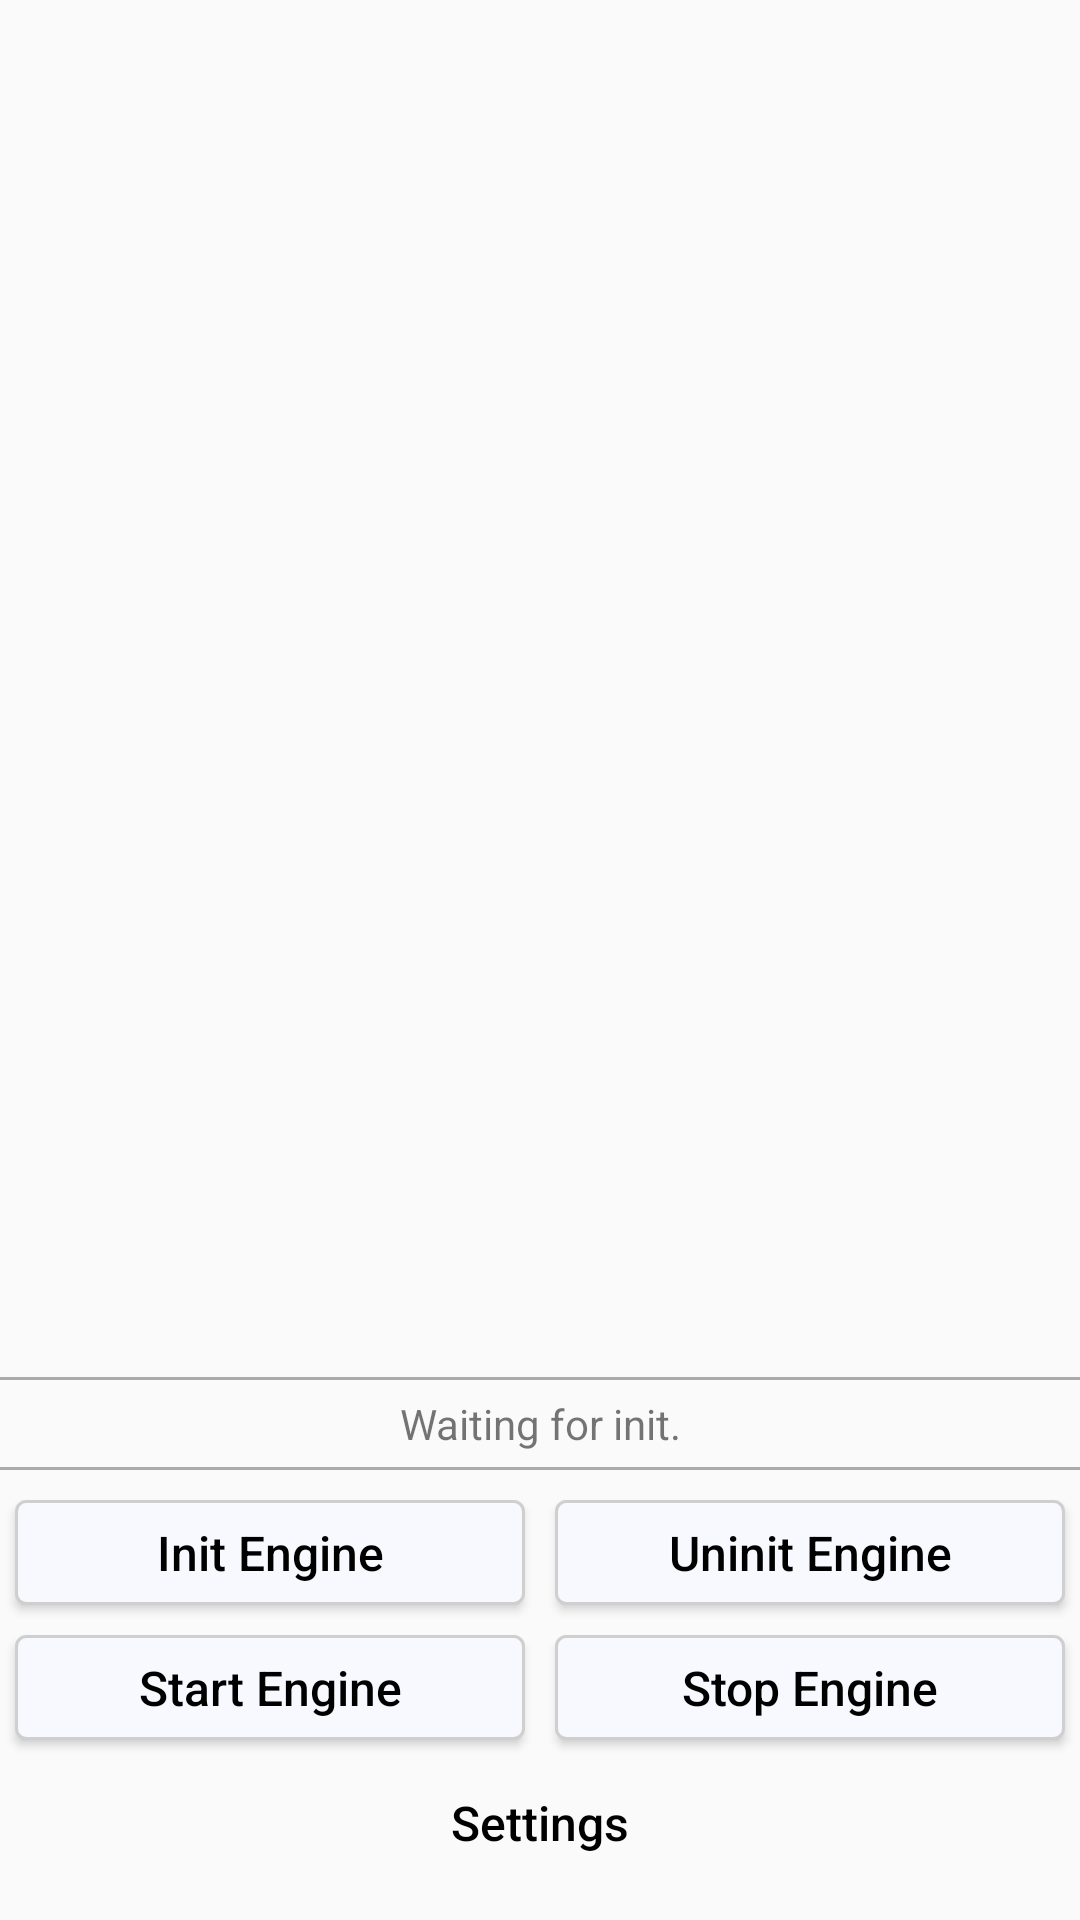

Produce the Android XML layout that renders to this screen, including the resource entries it uses.
<!-- AndroidManifest.xml: activity theme AppTheme.NoActionBar -->
<!-- res/layout/activity_test_asr_offline_rtf.xml -->
<?xml version="1.0" encoding="utf-8"?>
<androidx.coordinatorlayout.widget.CoordinatorLayout xmlns:android="http://schemas.android.com/apk/res/android"
    xmlns:tools="http://schemas.android.com/tools"
    android:id="@+id/activity_asr"
    android:layout_width="match_parent"
    android:layout_height="match_parent"
    tools:context=".AsrActivity">

    <LinearLayout
        android:layout_width="fill_parent"
        android:layout_height="fill_parent"
        android:orientation="vertical"
        android:padding="0dp">

        <LinearLayout
            android:layout_width="match_parent"
            android:layout_height="wrap_content"
            android:layout_marginTop="2dp"
            android:layout_marginBottom="2dp"
            android:layout_weight="1"
            android:gravity="top"
            android:orientation="vertical">

            <TextView
                android:id="@+id/result_text"
                android:layout_width="match_parent"
                android:layout_height="250dp"
                android:layout_marginLeft="5dp"
                android:layout_marginTop="2dp"
                android:layout_marginRight="5dp"
                android:layout_marginBottom="2dp"
                android:gravity="bottom|center"
                android:scrollbars="vertical"
                android:textAppearance="?android:attr/textAppearanceMedium"
                android:textSize="15sp" />

        </LinearLayout>

        <LinearLayout
            android:layout_width="match_parent"
            android:layout_height="wrap_content"
            android:layout_marginTop="2dp"
            android:layout_marginBottom="10dp"
            android:layout_weight="1"
            android:gravity="bottom"
            android:orientation="vertical">

            <View
                android:layout_width="match_parent"
                android:layout_height="1dp"
                android:layout_marginTop="5dp"
                android:layout_marginBottom="5dp"
                android:background="@android:color/darker_gray" />

            <TextView
                android:id="@+id/engine_status"
                style="@android:style/Widget.DeviceDefault.TextView"
                android:layout_width="match_parent"
                android:layout_height="wrap_content"
                android:layout_gravity="center"
                android:gravity="center"
                android:singleLine="true"
                android:text="@string/hint_waiting_init"
                android:textAllCaps="false" />

            <View
                android:layout_width="match_parent"
                android:layout_height="1dp"
                android:layout_marginTop="5dp"
                android:layout_marginBottom="5dp"
                android:background="@android:color/darker_gray" />

            <LinearLayout
                android:layout_width="match_parent"
                android:layout_height="wrap_content"
                android:orientation="horizontal">

                <Button
                    android:id="@+id/init_engine_button"
                    android:layout_width="0dp"
                    android:layout_height="35dp"
                    android:layout_marginLeft="5dp"
                    android:layout_marginTop="5dp"
                    android:layout_marginRight="5dp"
                    android:layout_marginBottom="5dp"
                    android:layout_weight="1"
                    android:background="@drawable/btn_active_background"
                    android:text="@string/init_engine_title"
                    android:textAllCaps="false"
                    android:textColor="@color/colorBlack"
                    android:textSize="16sp"
                    tools:ignore="ButtonStyle" />

                <Button
                    android:id="@+id/uninit_engine_button"
                    android:layout_width="0dp"
                    android:layout_height="35dp"
                    android:layout_marginLeft="5dp"
                    android:layout_marginTop="5dp"
                    android:layout_marginRight="5dp"
                    android:layout_marginBottom="5dp"
                    android:layout_weight="1"
                    android:background="@drawable/btn_active_background"
                    android:text="@string/uninit_engine_title"
                    android:textAllCaps="false"
                    android:textColor="@color/colorBlack"
                    android:textSize="16sp"
                    tools:ignore="ButtonStyle" />

            </LinearLayout>

            <LinearLayout
                android:layout_width="match_parent"
                android:layout_height="wrap_content"
                android:orientation="horizontal">

                <Button
                    android:id="@+id/start_engin_button"
                    android:layout_width="0dp"
                    android:layout_height="35dp"
                    android:layout_marginLeft="5dp"
                    android:layout_marginTop="5dp"
                    android:layout_marginRight="5dp"
                    android:layout_marginBottom="5dp"
                    android:layout_weight="1"
                    android:background="@drawable/btn_active_background"
                    android:text="@string/start_engine_title"
                    android:textAllCaps="false"
                    android:textColor="@color/colorBlack"
                    android:textSize="16sp"
                    tools:ignore="ButtonStyle" />

                <Button
                    android:id="@+id/stop_button"
                    android:layout_width="0dp"
                    android:layout_height="35dp"
                    android:layout_marginLeft="5dp"
                    android:layout_marginTop="5dp"
                    android:layout_marginRight="5dp"
                    android:layout_marginBottom="5dp"
                    android:layout_weight="1"
                    android:background="@drawable/btn_active_background"
                    android:text="@string/stop_engine_title"
                    android:textAllCaps="false"
                    android:textColor="@color/colorBlack"
                    android:textSize="16sp"
                    tools:ignore="ButtonStyle" />


            </LinearLayout>

            <LinearLayout
                android:layout_width="match_parent"
                android:layout_height="wrap_content"
                android:orientation="horizontal">

                <Button
                    android:id="@+id/engine_config"
                    android:layout_width="0dp"
                    android:layout_height="35dp"
                    android:layout_marginLeft="5dp"
                    android:layout_marginTop="5dp"
                    android:layout_marginRight="5dp"
                    android:layout_marginBottom="5dp"
                    android:layout_weight="1"
                    android:background="@drawable/btn_setting_background"
                    android:drawableEnd="@mipmap/settings"
                    android:drawableRight="@mipmap/settings"
                    android:keepScreenOn="true"
                    android:text="@string/config_engine_title"
                    android:textAllCaps="false"
                    android:textColor="@color/colorBlack"
                    android:textSize="16sp"
                    tools:ignore="ButtonStyle" />
            </LinearLayout>

        </LinearLayout>

    </LinearLayout>

</androidx.coordinatorlayout.widget.CoordinatorLayout>
<!-- resources referenced by this layout -->
<resources>
  <color name="colorBlack">#000000</color>
  <!-- drawable btn_active_background (drawable) -->
  <?xml version="1.0" encoding="utf-8"?>
  <shape xmlns:android="http://schemas.android.com/apk/res/android">
      <solid android:color="@color/colorWhite" />
      <corners
          android:bottomLeftRadius="10px"
          android:bottomRightRadius="10px"
          android:topLeftRadius="10px"
          android:topRightRadius="10px" />
  
      <stroke
          android:width="1dp"
          android:color="@color/colorPrimaryDark" />
  </shape>
  <string name="config_engine_title">Settings</string>
  <string name="hint_waiting_init">Waiting for init.</string>
  <string name="init_engine_title">Init Engine</string>
  <string name="start_engine_title">Start Engine</string>
  <string name="stop_engine_title">Stop Engine</string>
  <string name="uninit_engine_title">Uninit Engine</string>
  <style name="AppTheme.NoActionBar">
          <item name="windowActionBar">false</item>
          <item name="windowNoTitle">true</item>
      </style>
  <color name="colorWhite">#F8F8FF</color>
  <color name="colorPrimaryDark">#CFCFCF</color>
</resources>
